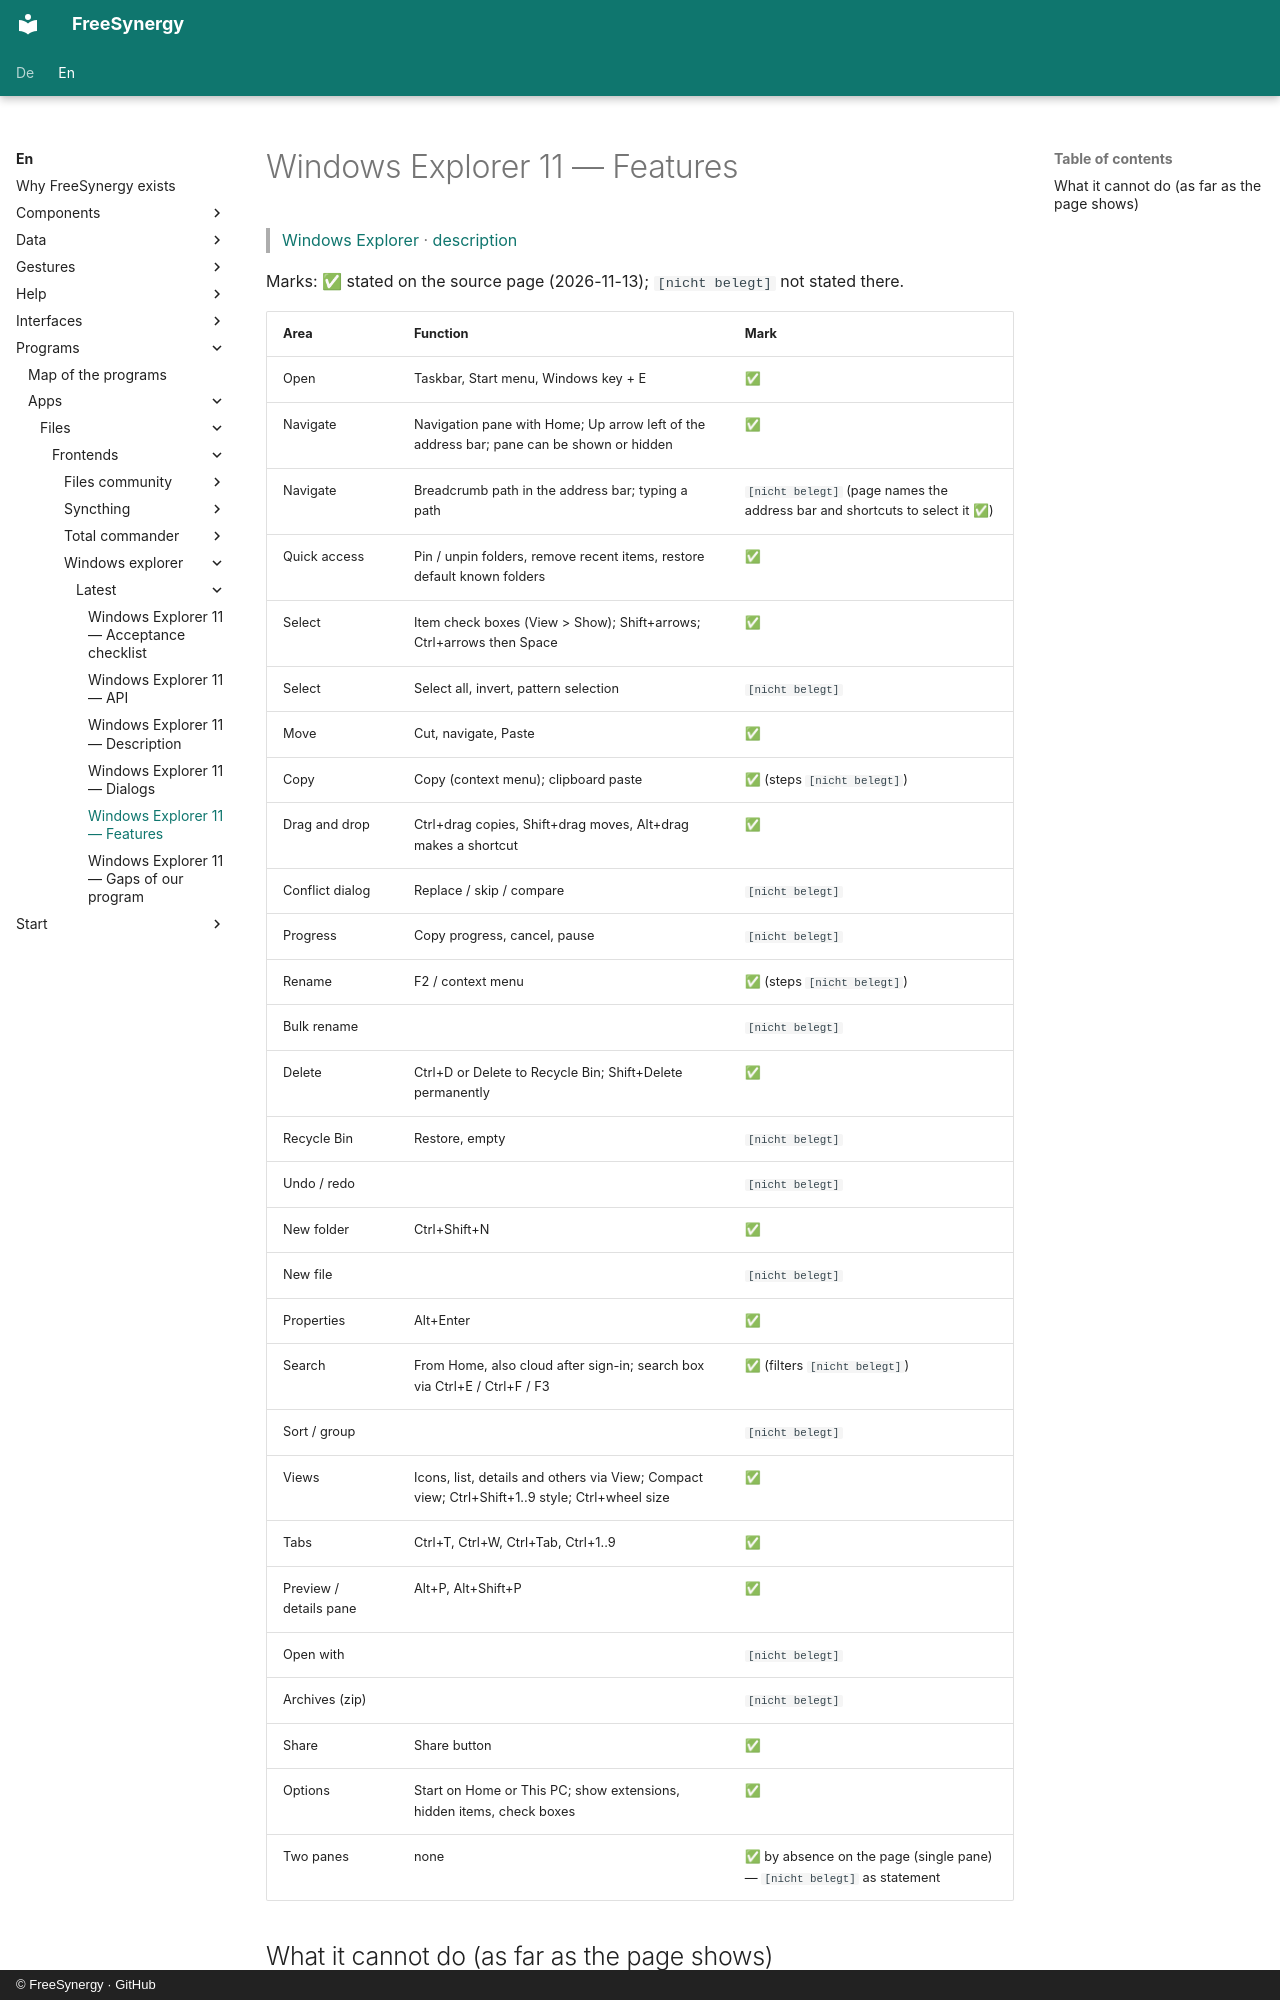

repository: FreeSynergy/fs-documentation · page: en/programs/apps/files/frontends/windows-explorer/latest/features/index.html · generator: mkdocs · copyright: © FreeSynergy · GitHub

# Windows Explorer 11 — Features

> [Windows Explorer](../index.md) · [description](description.md)

Marks: ✅ stated on the source page (2026-11-13); `[nicht belegt]` not stated there.

| Area | Function | Mark |
|------|----------|------|
| Open | Taskbar, Start menu, Windows key + E | ✅ |
| Navigate | Navigation pane with Home; Up arrow left of the address bar; pane can be shown or hidden | ✅ |
| Navigate | Breadcrumb path in the address bar; typing a path | `[nicht belegt]` (page names the address bar and shortcuts to select it ✅) |
| Quick access | Pin / unpin folders, remove recent items, restore default known folders | ✅ |
| Select | Item check boxes (View > Show); Shift+arrows; Ctrl+arrows then Space | ✅ |
| Select | Select all, invert, pattern selection | `[nicht belegt]` |
| Move | Cut, navigate, Paste | ✅ |
| Copy | Copy (context menu); clipboard paste | ✅ (steps `[nicht belegt]`) |
| Drag and drop | Ctrl+drag copies, Shift+drag moves, Alt+drag makes a shortcut | ✅ |
| Conflict dialog | Replace / skip / compare | `[nicht belegt]` |
| Progress | Copy progress, cancel, pause | `[nicht belegt]` |
| Rename | F2 / context menu | ✅ (steps `[nicht belegt]`) |
| Bulk rename | | `[nicht belegt]` |
| Delete | Ctrl+D or Delete to Recycle Bin; Shift+Delete permanently | ✅ |
| Recycle Bin | Restore, empty | `[nicht belegt]` |
| Undo / redo | | `[nicht belegt]` |
| New folder | Ctrl+Shift+N | ✅ |
| New file | | `[nicht belegt]` |
| Properties | Alt+Enter | ✅ |
| Search | From Home, also cloud after sign-in; search box via Ctrl+E / Ctrl+F / F3 | ✅ (filters `[nicht belegt]`) |
| Sort / group | | `[nicht belegt]` |
| Views | Icons, list, details and others via View; Compact view; Ctrl+Shift+1..9 style; Ctrl+wheel size | ✅ |
| Tabs | Ctrl+T, Ctrl+W, Ctrl+Tab, Ctrl+1..9 | ✅ |
| Preview / details pane | Alt+P, Alt+Shift+P | ✅ |
| Open with | | `[nicht belegt]` |
| Archives (zip) | | `[nicht belegt]` |
| Share | Share button | ✅ |
| Options | Start on Home or This PC; show extensions, hidden items, check boxes | ✅ |
| Two panes | none | ✅ by absence on the page (single pane) — `[nicht belegt]` as statement |
